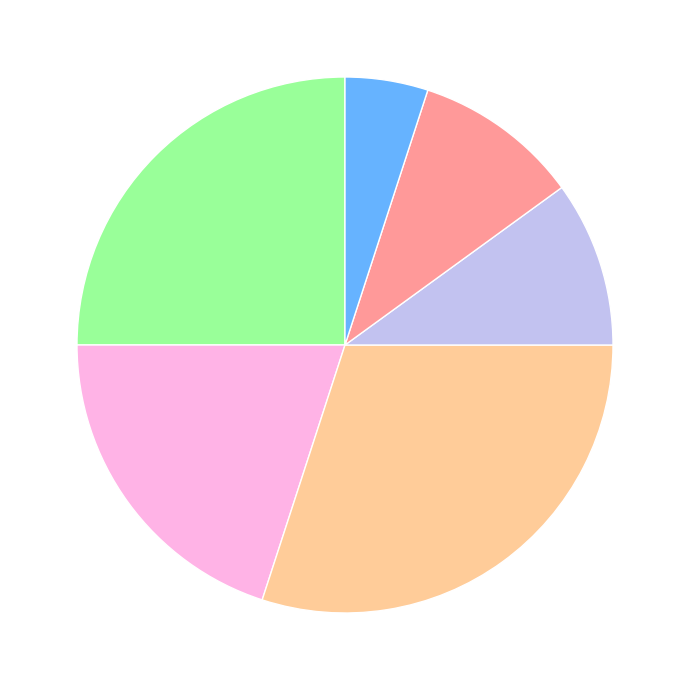

Source code (Python):
import matplotlib.pyplot as plt

# Define the data
percentages = [25, 20, 30, 10, 10, 5]

# Shuffled colors for the segments
colors = ['#99ff99', '#ffb3e6', '#ffcc99', '#c2c2f0', '#ff9999', '#66b3ff']

# Create pie chart
fig, ax = plt.subplots(figsize=(10, 7))

# Creating the pie chart without labels or percent texts
ax.pie(
    percentages,
    startangle=90,
    colors=colors,
    wedgeprops=dict(edgecolor='w')
)

# Adjust layout to prevent overlap
plt.tight_layout()

# Display the pie chart
plt.show()
